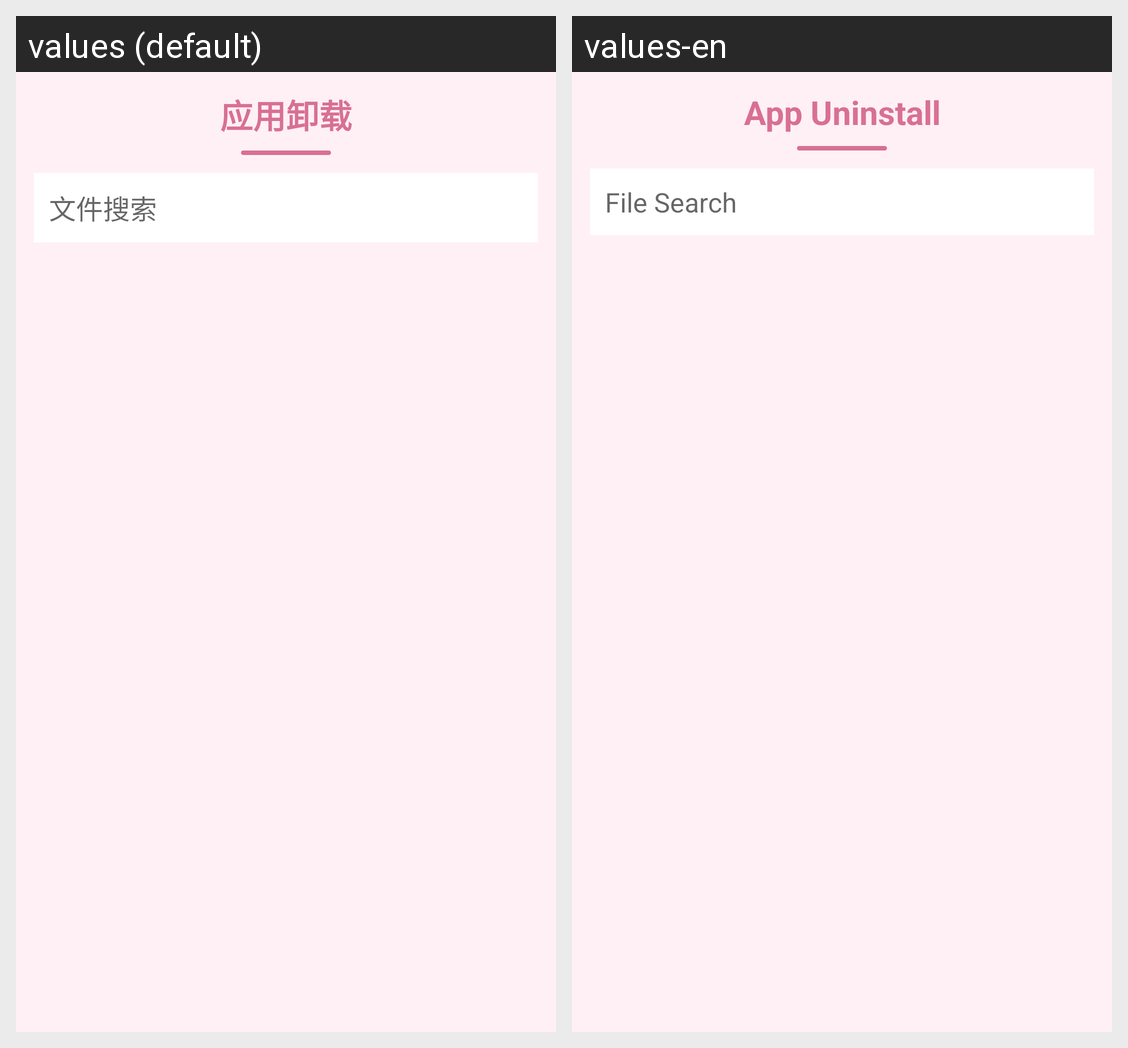

The same Android screen rendered under two of its app's locales, left to right. List the strings drawn on it with the default value and each locale's translation.
Android screen res/layout/activity_app_uninstall.xml rendered under 2 locales, left to right: values (default), values-en. Device: Nexus 5 (rendered at 1080×1920; each locale shown at half size, 540×960, under a caption strip naming it); theme Theme.AppCompat.Light.NoActionBar.
Strings drawn on this screen, with the default value and each locale's value (text and hints the layout hard-codes, and strings that could not be matched under every locale, appear in the picture but are not listed):

title_app_uninstall
  values: 应用卸载
  values-en: App Uninstall

file_tool_search
  values: 文件搜索
  values-en: File Search
